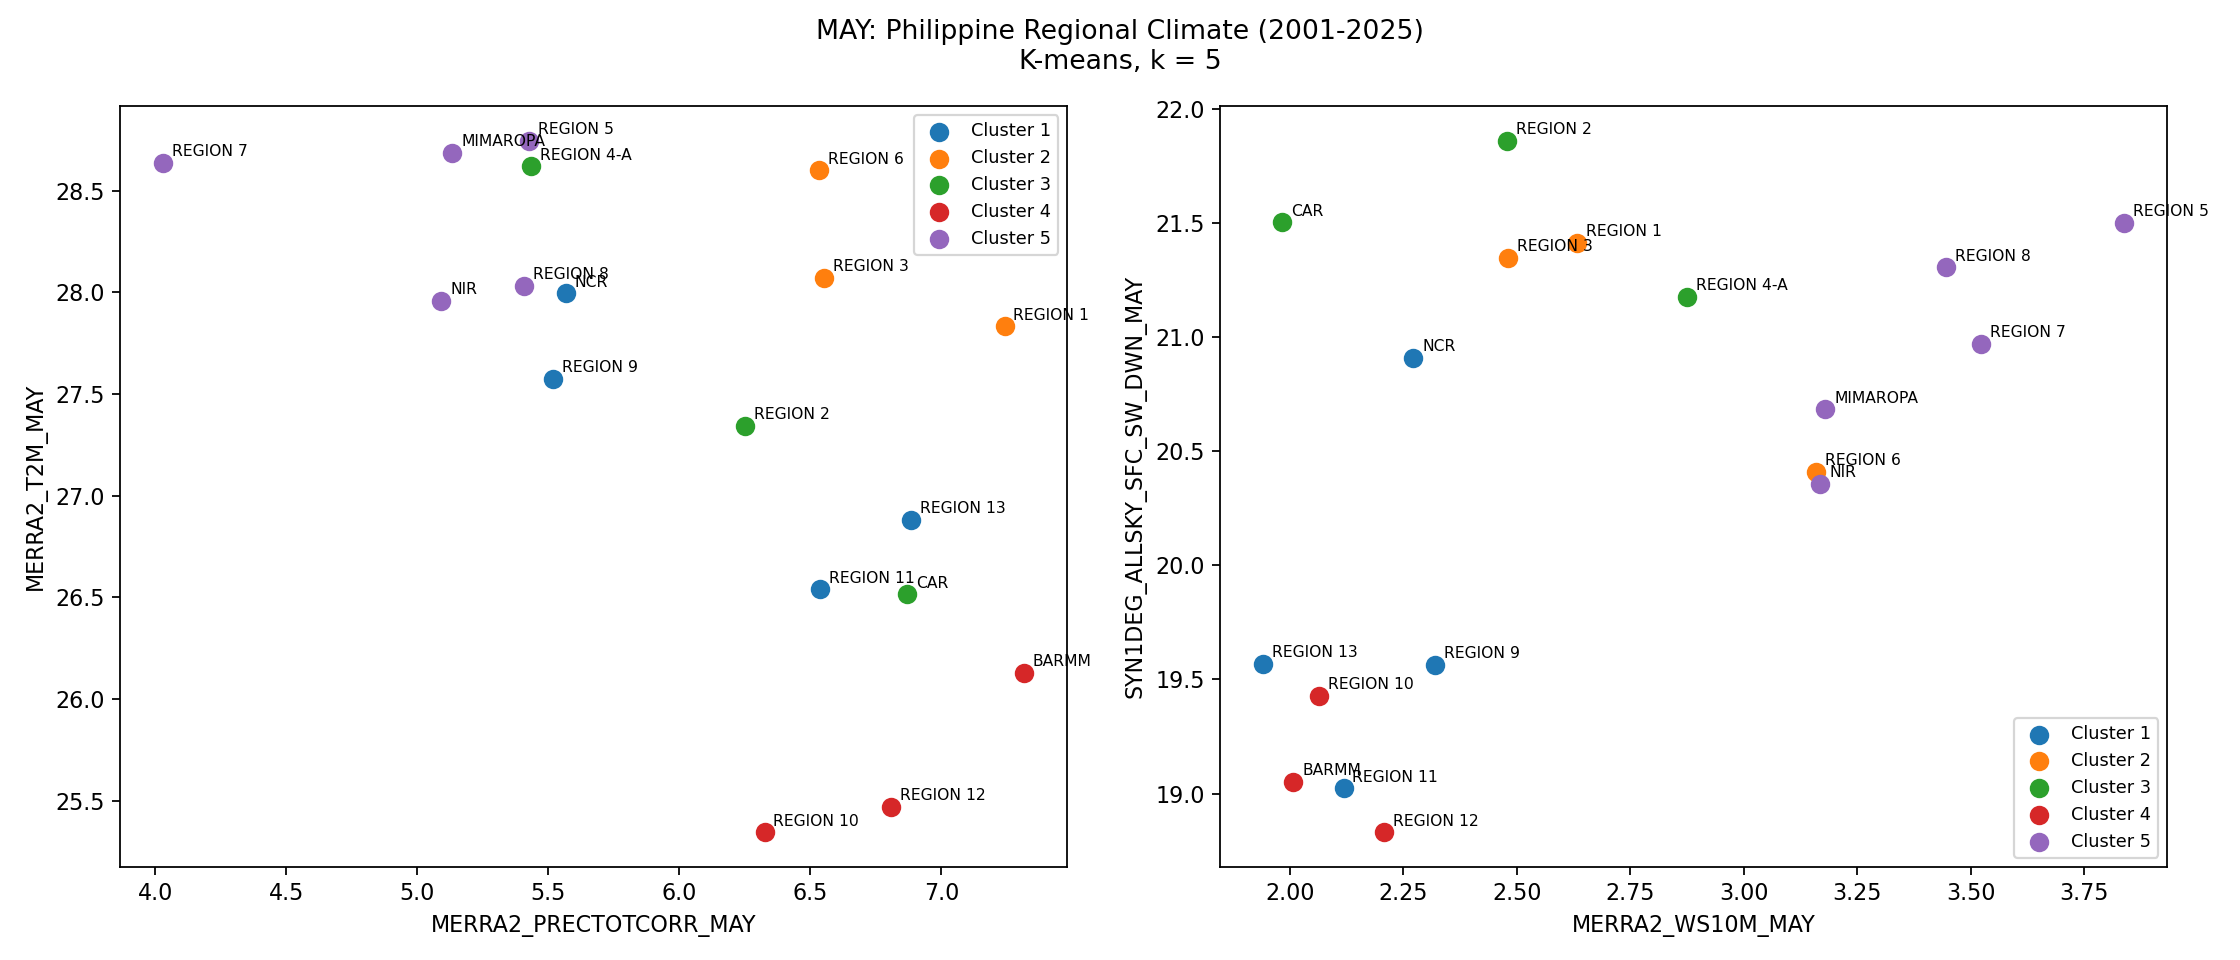

Values plotted in this chart, from the file beside it:
REGION, CLUSTER
BARMM, 4
CAR, 3
MIMAROPA, 5
NCR, 1
NIR, 5
REGION 1, 2
REGION 10, 4
REGION 11, 1
REGION 12, 4
REGION 13, 1
REGION 2, 3
REGION 3, 2
REGION 4-A, 3
REGION 5, 5
REGION 6, 2
REGION 7, 5
REGION 8, 5
REGION 9, 1
